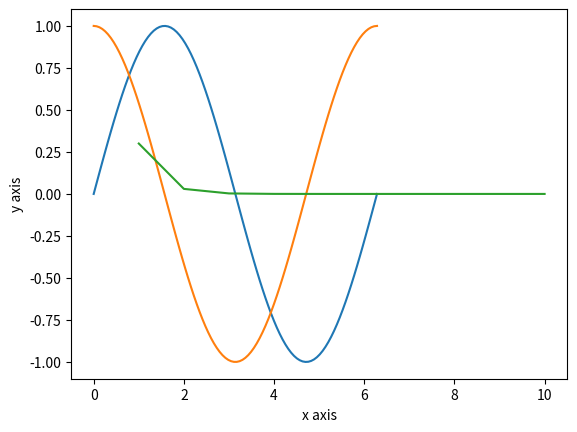

Here is the Python script that generated this plot:
x = [1,2,3]

import numpy as np 
y = np.array([1,2,3])
import matplotlib.pyplot as plt
X = np.linspace(0,2 * np.pi, 100)
Ya = np.sin(X)
Yb = np.cos(X)

# set the values of x and y
x = np.linspace(0,10,100)
y = np.arange(100)

print("the first three entries of x are", x[:3])


w = 10**(-np.linspace(1,10,10))
print(w)

x_new = np.linspace(1,10,10)
s = 3*w

# this plots stuff, its not super interesting
plt.plot(X, Ya)
plt.plot(X, Yb)
plt.plot(x_new,s)
plt.xlabel('x axis')
plt.ylabel('y axis')
plt.show()

